Run: headless pygame with SDL's dummy video driver; simulated clock (each Clock.tick advances the game by its frame time, no real sleeping); random seed 0; keys injected as events and as key.get_pressed() state; no mouse input.
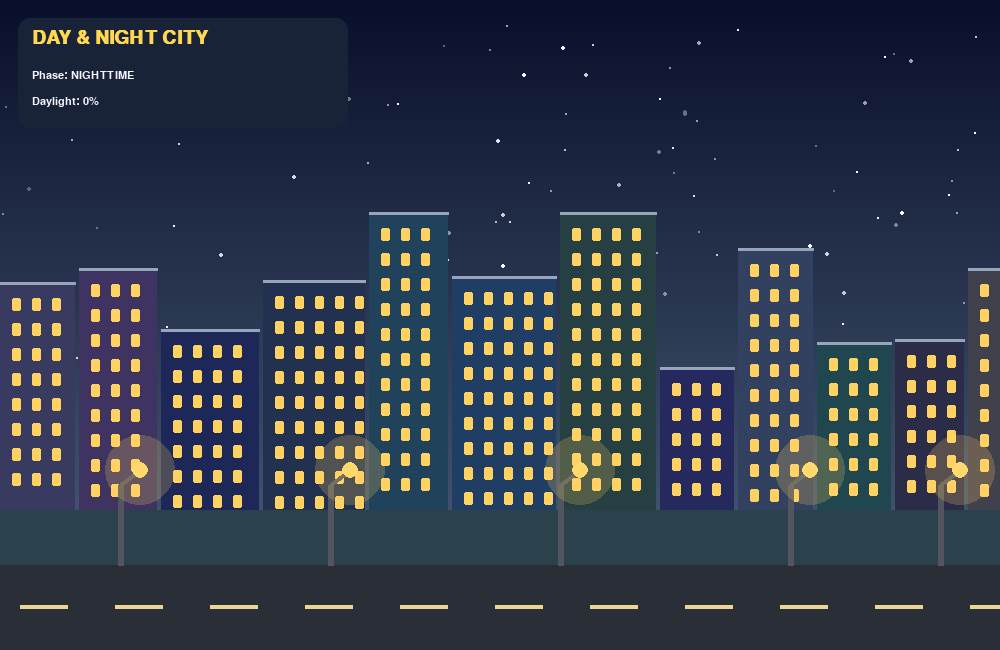
Frame 1 of 4 · flips 1–60 · no input
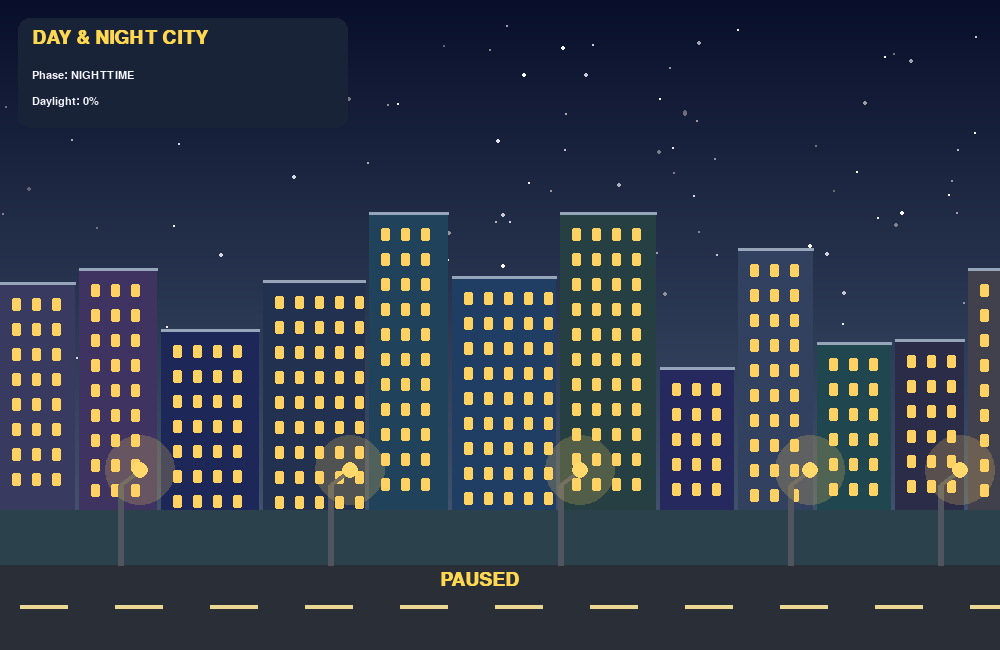
Frame 2 of 4 · flips 61–180 · tapped SPACE, RETURN · held RIGHT (→), D
Frame 3 of 4 · flips 181–300 · held DOWN (↓), S · screen unchanged from frame 2, image omitted
Frame 4 of 4 · flips 301–420 · held LEFT (←), A, UP (↑), W · screen unchanged from frame 3, image omitted

The pygame program that drew these frames:


import pygame
import math
import random

pygame.init()

W, H = 1000, 650
screen = pygame.display.set_mode((W, H))
pygame.display.set_caption("Day and Night City Animation")
clock = pygame.time.Clock()

font = pygame.font.SysFont("arial", 17)
title_font = pygame.font.SysFont("arial", 29, bold=True)

WHITE = (245, 245, 255)
YELLOW = (255, 215, 80)

running = True
paused = False
cycle_time = 0.0
speed = 1.0

# One complete day-night cycle takes 50 seconds
CYCLE_DURATION = 50.0

random.seed(21)

# Fixed city buildings
buildings = []
x = 0

while x < W:
    bw = random.randint(65, 115)
    bh = random.randint(120, 300)

    buildings.append({
        "x": x,
        "w": bw,
        "h": bh,
        "color": (
            random.randint(30, 70),
            random.randint(40, 75),
            random.randint(65, 110)
        ),
        "windows": [
            (wx, wy)
            for wx in range(12, bw - 8, 20)
            for wy in range(15, bh - 12, 25)
        ]
    })

    x += bw + 4

# Stars
stars = [
    {
        "x": random.randint(0, W),
        "y": random.randint(25, 370),
        "r": random.choice([1, 1, 2]),
        "phase": random.random() * math.tau
    }
    for _ in range(100)
]


def lerp_color(a, b, t):
    """Blend two RGB colors."""
    return tuple(
        int(a[i] + (b[i] - a[i]) * t)
        for i in range(3)
    )


def draw_text(message, x, y, color=WHITE, f=font):
    screen.blit(f.render(message, True, color), (x, y))


def day_amount():
    # 0 = midnight, 0.5 = midday, 1 = next midnight
    return (1 - math.cos(cycle_time / CYCLE_DURATION
                         * math.tau)) / 2


def draw_sky(day):
    day_color = (105, 190, 245)
    night_color = (9, 15, 42)
    sunset_color = (240, 115, 90)

    # Stronger orange light near sunrise and sunset
    sunrise = math.exp(
        -((cycle_time % CYCLE_DURATION - 12.5) / 3.0) ** 2
    )
    sunset = math.exp(
        -((cycle_time % CYCLE_DURATION - 37.5) / 3.0) ** 2
    )
    warm = min(1.0, sunrise + sunset)

    base = lerp_color(night_color, day_color, day)
    base = lerp_color(base, sunset_color, warm * (1 - day) * 0.85)

    for y in range(H):
        t = y / H
        lower = lerp_color(base, (150, 185, 210), t * 0.5)
        pygame.draw.line(screen, lower, (0, y), (W, y))


def draw_celestial_bodies(day):
    # Sun moves across the sky
    sun_angle = cycle_time / CYCLE_DURATION * math.tau - math.pi / 2
    sun_x = W / 2 + math.cos(sun_angle) * 390
    sun_y = 310 + math.sin(sun_angle) * 245

    # Moon is on the opposite side of the sky
    moon_x = W - sun_x
    moon_y = 310 - math.sin(sun_angle) * 245

    # Sun
    if day > 0.12:
        sun_alpha = int(255 * min(1, day * 3))
        sun_surface = pygame.Surface((100, 100), pygame.SRCALPHA)
        pygame.draw.circle(
            sun_surface, (255, 215, 70, sun_alpha),
            (50, 50), 32
        )
        screen.blit(sun_surface, (int(sun_x - 50), int(sun_y - 50)))

    # Moon and stars become visible at night
    if day < 0.55:
        moon_alpha = int(255 * (1 - day / 0.55))
        moon_surface = pygame.Surface((90, 90), pygame.SRCALPHA)

        pygame.draw.circle(
            moon_surface, (225, 230, 245, moon_alpha),
            (45, 45), 27
        )
        pygame.draw.circle(
            moon_surface, (20, 30, 60, moon_alpha),
            (56, 36), 25
        )
        screen.blit(moon_surface, (int(moon_x - 45), int(moon_y - 45)))

        for star in stars:
            twinkle = (math.sin(cycle_time * 3 + star["phase"]) + 1) / 2
            brightness = int(100 + 155 * twinkle)
            brightness = int(brightness * (1 - day / 0.55))

            if brightness > 0:
                pygame.draw.circle(
                    screen,
                    (brightness, brightness, min(255, brightness + 10)),
                    (star["x"], star["y"]), star["r"]
                )


def draw_city(day):
    ground_y = 510

    # City ground
    pygame.draw.rect(
        screen, (43, 65, 75),
        (0, ground_y, W, H - ground_y)
    )

    night_factor = 1 - day

    for building in buildings:
        bx = building["x"]
        bw = building["w"]
        bh = building["h"]
        by = ground_y - bh

        # Building becomes brighter in daytime
        daylight_color = lerp_color(
            building["color"],
            (110, 130, 150),
            day * 0.65
        )

        pygame.draw.rect(
            screen, daylight_color,
            (bx, by, bw, bh)
        )

        # Building roof
        pygame.draw.line(
            screen, (150, 165, 185),
            (bx, by), (bx + bw, by), 3
        )

        # Windows glow at night
        for wx, wy in building["windows"]:
            if wy + 10 >= bh:
                continue

            window_x = bx + wx
            window_y = by + wy

            if night_factor > 0.30:
                lit = (wx * 7 + wy * 11 + int(cycle_time)) % 5 != 0

                if lit:
                    window_color = lerp_color(
                        (50, 65, 90),
                        (255, 210, 100),
                        night_factor
                    )
                else:
                    window_color = (50, 65, 90)
            else:
                window_color = (180, 215, 235)

            pygame.draw.rect(
                screen, window_color,
                (window_x, window_y, 9, 13),
                border_radius=2
            )

    # Road
    pygame.draw.rect(
        screen, (42, 46, 55),
        (0, 565, W, 85)
    )

    for rx in range(20, W, 95):
        pygame.draw.rect(
            screen, (235, 215, 145),
            (rx, 605, 48, 4)
        )


def draw_street_lights(day):
    night = 1 - day

    # Lights glow only when it is dark
    for lx in (120, 330, 560, 790, 940):
        pygame.draw.line(
            screen, (80, 85, 95),
            (lx, 565), (lx, 485), 6
        )
        pygame.draw.line(
            screen, (80, 85, 95),
            (lx, 485), (lx + 20, 470), 5
        )

        light_color = lerp_color(
            (190, 205, 215),
            (255, 220, 110),
            night
        )

        pygame.draw.circle(
            screen, light_color,
            (lx + 20, 470), 8
        )

        if night > 0.25:
            glow = pygame.Surface((100, 100), pygame.SRCALPHA)
            alpha = int(55 * night)
            pygame.draw.circle(
                glow, (255, 210, 100, alpha),
                (50, 50), 35
            )
            screen.blit(glow, (lx - 30, 420))


def draw_dashboard(day):
    pygame.draw.rect(
        screen, (25, 35, 55),
        (18, 18, 330, 110),
        border_radius=12
    )

    draw_text(
        "DAY & NIGHT CITY",
        32, 28, YELLOW, title_font
    )

    if day > 0.65:
        phase = "DAYTIME"
    elif day > 0.35:
        phase = "SUNRISE / SUNSET"
    else:
        phase = "NIGHTTIME"

    draw_text("Phase: " + phase, 32, 70)
    draw_text(f"Daylight: {day * 100:.0f}%", 32, 96)


while running:
    dt = min(clock.tick(60) / 1000, 0.04)

    for event in pygame.event.get():
        if event.type == pygame.QUIT:
            running = False

        if event.type == pygame.KEYDOWN:
            if event.key == pygame.K_ESCAPE:
                running = False
            elif event.key == pygame.K_SPACE:
                paused = not paused
            elif event.key == pygame.K_UP:
                speed = min(3.0, speed + 0.2)
            elif event.key == pygame.K_DOWN:
                speed = max(0.2, speed - 0.2)
            elif event.key == pygame.K_r:
                cycle_time = 0.0
                speed = 1.0

    if not paused:
        cycle_time += dt * speed

    day = day_amount()

    draw_sky(day)
    draw_celestial_bodies(day)
    draw_city(day)
    draw_street_lights(day)
    draw_dashboard(day)

    draw_text(
        "SPACE: Pause   UP/DOWN: Speed   R: Reset   ESC: Exit",
        205, 665
    )

    if paused:
        draw_text("PAUSED", 440, 570, YELLOW, title_font)

    pygame.display.flip()

pygame.quit()
